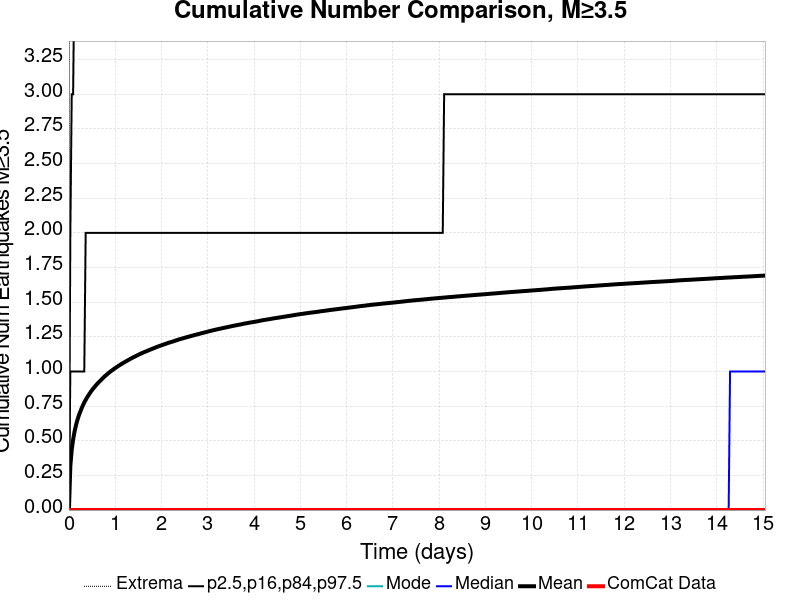

Source data for this figure (header and first rows):
Time (days), ComCat Data, Simulation Mean, Simulation Median, Simulation Mode, Simulation Minimum, Simulation Maximum, 2.5 %-ile, 16 %-ile, 84 %-ile, 97.5 %-ile
0.0, 0.0, 0.0, 0.0, 0.0, 0.0, 0.0, 0.0, 0.0, 0.0, 0.0
0.03014, 0.0, 0.3176, 0.0, 0.0, 0.0, 72.0, 0.0, 0.0, 1.0, 2.0
0.06029, 0.0, 0.4347, 0.0, 0.0, 0.0, 98.0, 0.0, 0.0, 1.0, 3.0
0.09043, 0.0, 0.5093, 0.0, 0.0, 0.0, 113.0, 0.0, 0.0, 1.0, 3.0
0.1206, 0.0, 0.5653, 0.0, 0.0, 0.0, 128.0, 0.0, 0.0, 1.0, 4.0
0.1507, 0.0, 0.6098, 0.0, 0.0, 0.0, 138.0, 0.0, 0.0, 1.0, 4.0
0.1809, 0.0, 0.6474, 0.0, 0.0, 0.0, 143.0, 0.0, 0.0, 1.0, 4.0
0.211, 0.0, 0.6793, 0.0, 0.0, 0.0, 149.0, 0.0, 0.0, 1.0, 4.0
0.2412, 0.0, 0.7068, 0.0, 0.0, 0.0, 154.0, 0.0, 0.0, 1.0, 4.0
0.2713, 0.0, 0.7317, 0.0, 0.0, 0.0, 156.0, 0.0, 0.0, 1.0, 4.0
0.3014, 0.0, 0.7553, 0.0, 0.0, 0.0, 162.0, 0.0, 0.0, 1.0, 5.0
0.3316, 0.0, 0.7764, 0.0, 0.0, 0.0, 167.0, 0.0, 0.0, 1.0, 5.0
0.3617, 0.0, 0.7946, 0.0, 0.0, 0.0, 169.0, 0.0, 0.0, 2.0, 5.0
0.3919, 0.0, 0.812, 0.0, 0.0, 0.0, 170.0, 0.0, 0.0, 2.0, 5.0
0.422, 0.0, 0.8279, 0.0, 0.0, 0.0, 174.0, 0.0, 0.0, 2.0, 5.0
0.4522, 0.0, 0.8434, 0.0, 0.0, 0.0, 179.0, 0.0, 0.0, 2.0, 5.0
0.4823, 0.0, 0.8582, 0.0, 0.0, 0.0, 183.0, 0.0, 0.0, 2.0, 5.0
0.5124, 0.0, 0.8714, 0.0, 0.0, 0.0, 185.0, 0.0, 0.0, 2.0, 5.0
0.5426, 0.0, 0.8838, 0.0, 0.0, 0.0, 187.0, 0.0, 0.0, 2.0, 5.0
0.5727, 0.0, 0.8959, 0.0, 0.0, 0.0, 194.0, 0.0, 0.0, 2.0, 5.0
0.6029, 0.0, 0.9075, 0.0, 0.0, 0.0, 200.0, 0.0, 0.0, 2.0, 5.0
0.633, 0.0, 0.918, 0.0, 0.0, 0.0, 202.0, 0.0, 0.0, 2.0, 5.0
0.6632, 0.0, 0.9283, 0.0, 0.0, 0.0, 205.0, 0.0, 0.0, 2.0, 6.0
0.6933, 0.0, 0.9384, 0.0, 0.0, 0.0, 207.0, 0.0, 0.0, 2.0, 6.0
0.7235, 0.0, 0.9489, 0.0, 0.0, 0.0, 210.0, 0.0, 0.0, 2.0, 6.0
0.7536, 0.0, 0.9587, 0.0, 0.0, 0.0, 215.0, 0.0, 0.0, 2.0, 6.0
0.7837, 0.0, 0.968, 0.0, 0.0, 0.0, 217.0, 0.0, 0.0, 2.0, 6.0
0.8139, 0.0, 0.9763, 0.0, 0.0, 0.0, 218.0, 0.0, 0.0, 2.0, 6.0
0.844, 0.0, 0.9851, 0.0, 0.0, 0.0, 220.0, 0.0, 0.0, 2.0, 6.0
0.8742, 0.0, 0.9934, 0.0, 0.0, 0.0, 222.0, 0.0, 0.0, 2.0, 6.0
0.9043, 0.0, 1.002, 0.0, 0.0, 0.0, 226.0, 0.0, 0.0, 2.0, 6.0
0.9345, 0.0, 1.009, 0.0, 0.0, 0.0, 229.0, 0.0, 0.0, 2.0, 6.0
0.9646, 0.0, 1.016, 0.0, 0.0, 0.0, 231.0, 0.0, 0.0, 2.0, 6.0
0.9948, 0.0, 1.023, 0.0, 0.0, 0.0, 231.0, 0.0, 0.0, 2.0, 6.0
1.025, 0.0, 1.03, 0.0, 0.0, 0.0, 232.0, 0.0, 0.0, 2.0, 6.0
1.055, 0.0, 1.037, 0.0, 0.0, 0.0, 233.0, 0.0, 0.0, 2.0, 6.0
1.085, 0.0, 1.043, 0.0, 0.0, 0.0, 233.0, 0.0, 0.0, 2.0, 6.0
1.115, 0.0, 1.05, 0.0, 0.0, 0.0, 234.0, 0.0, 0.0, 2.0, 6.0
1.145, 0.0, 1.056, 0.0, 0.0, 0.0, 235.0, 0.0, 0.0, 2.0, 6.0
1.176, 0.0, 1.062, 0.0, 0.0, 0.0, 239.0, 0.0, 0.0, 2.0, 6.0
1.206, 0.0, 1.068, 0.0, 0.0, 0.0, 241.0, 0.0, 0.0, 2.0, 6.0
1.236, 0.0, 1.073, 0.0, 0.0, 0.0, 243.0, 0.0, 0.0, 2.0, 6.0
1.266, 0.0, 1.079, 0.0, 0.0, 0.0, 243.0, 0.0, 0.0, 2.0, 6.0
1.296, 0.0, 1.085, 0.0, 0.0, 0.0, 243.0, 0.0, 0.0, 2.0, 6.0
1.326, 0.0, 1.09, 0.0, 0.0, 0.0, 245.0, 0.0, 0.0, 2.0, 6.0
1.356, 0.0, 1.096, 0.0, 0.0, 0.0, 247.0, 0.0, 0.0, 2.0, 6.0
1.387, 0.0, 1.101, 0.0, 0.0, 0.0, 251.0, 0.0, 0.0, 2.0, 6.0
1.417, 0.0, 1.106, 0.0, 0.0, 0.0, 252.0, 0.0, 0.0, 2.0, 6.0
1.447, 0.0, 1.111, 0.0, 0.0, 0.0, 253.0, 0.0, 0.0, 2.0, 6.0
1.477, 0.0, 1.116, 0.0, 0.0, 0.0, 255.0, 0.0, 0.0, 2.0, 6.0
1.507, 0.0, 1.121, 0.0, 0.0, 0.0, 256.0, 0.0, 0.0, 2.0, 7.0
1.537, 0.0, 1.126, 0.0, 0.0, 0.0, 259.0, 0.0, 0.0, 2.0, 7.0
1.567, 0.0, 1.131, 0.0, 0.0, 0.0, 259.0, 0.0, 0.0, 2.0, 7.0
1.598, 0.0, 1.135, 0.0, 0.0, 0.0, 263.0, 0.0, 0.0, 2.0, 7.0
1.628, 0.0, 1.14, 0.0, 0.0, 0.0, 275.0, 0.0, 0.0, 2.0, 7.0
1.658, 0.0, 1.144, 0.0, 0.0, 0.0, 280.0, 0.0, 0.0, 2.0, 7.0
1.688, 0.0, 1.148, 0.0, 0.0, 0.0, 282.0, 0.0, 0.0, 2.0, 7.0
1.718, 0.0, 1.152, 0.0, 0.0, 0.0, 284.0, 0.0, 0.0, 2.0, 7.0
1.748, 0.0, 1.156, 0.0, 0.0, 0.0, 286.0, 0.0, 0.0, 2.0, 7.0
1.778, 0.0, 1.16, 0.0, 0.0, 0.0, 288.0, 0.0, 0.0, 2.0, 7.0
... 440 more rows
